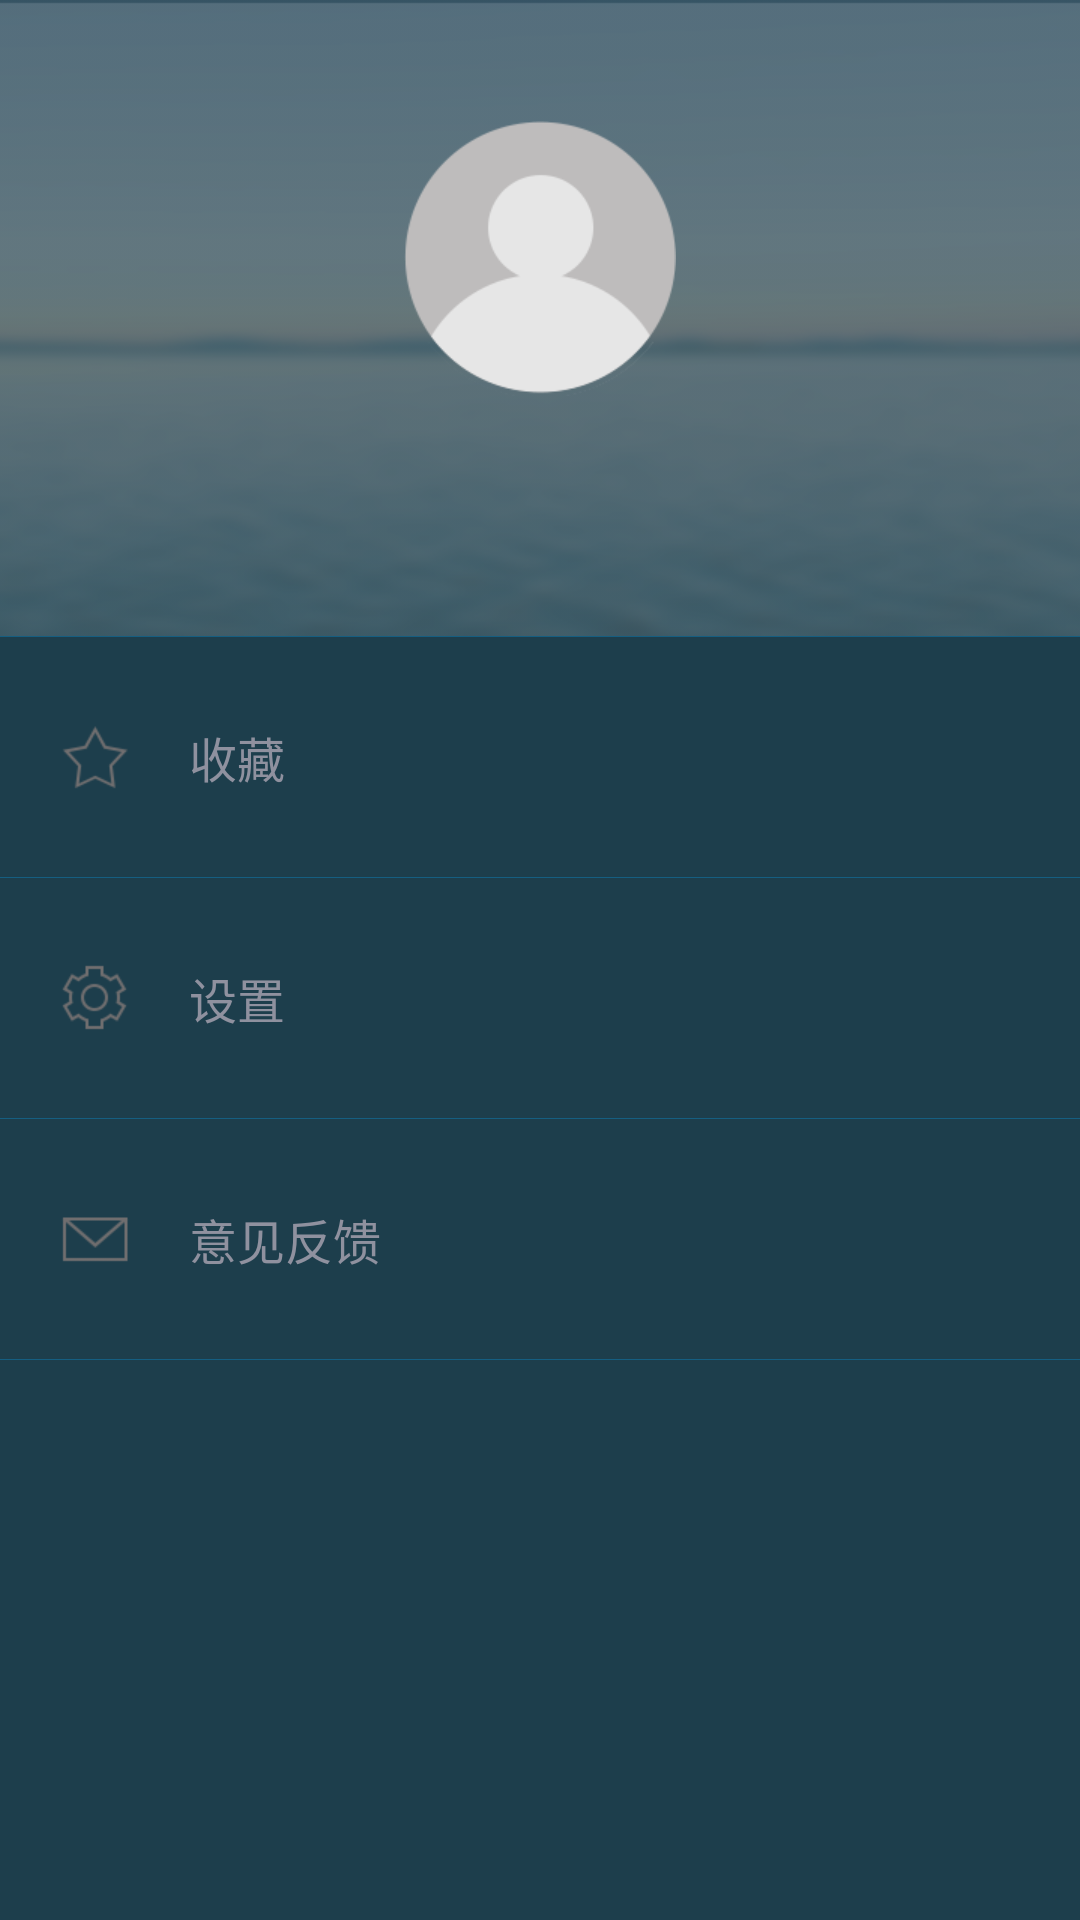

Layout XML and referenced resources for this Android screen:
<!-- AndroidManifest.xml: application theme AppTheme -->
<!-- res/layout/setting_layout.xml -->
<?xml version="1.0" encoding="utf-8"?>
<LinearLayout xmlns:android="http://schemas.android.com/apk/res/android"
              android:orientation="vertical"
              android:layout_width="@dimen/setting_window_width"
              android:layout_height="match_parent"
              android:background="@color/setting_window_bg">
    <RelativeLayout style="@style/MainSettingItemTopStyle">
        <ImageView android:layout_width="wrap_content"
                   android:layout_height="wrap_content"
                   android:layout_marginLeft="20dp"
                   android:layout_marginTop="20dp"
                   android:visibility="gone"
                   android:background="@drawable/main_setting_edit_icon"/>

        <TextView android:layout_width="wrap_content"
                  android:layout_height="wrap_content"
                  android:id="@+id/setting_window_account_item"
                  android:drawableTop="@drawable/main_setting_photo_default_icon"
                  android:drawablePadding="15dip"
                  android:gravity="center"
                  android:layout_centerVertical="true"
                  android:layout_centerHorizontal="true"
                  android:textColor="@color/gray_b6"
                  android:textSize="18sp"/>
    </RelativeLayout>
    <View style="@style/MainSettingLineStyle"/>

    <LinearLayout android:layout_width="match_parent"
                  android:layout_height="wrap_content"
                  android:orientation="horizontal">

        <TextView style="@style/MainSettingItemStyle"
                  android:id="@+id/setting_window_collection_item"
                  android:layout_weight="1"
                  android:drawableLeft="@drawable/main_setting_collection_selector"
                  android:text="@string/setting_window_collection"/>
        <TextView android:layout_width="wrap_content"
                  android:layout_height="wrap_content"
                  android:layout_gravity="center_vertical"
                  android:layout_marginRight="35dip"
                  android:textColor="@color/white"
                  android:gravity="center"
                  android:visibility="gone"
                  android:background="@drawable/main_setting_collection_num_bg"/>
    </LinearLayout>
    <View style="@style/MainSettingLineStyle"/>

    <TextView style="@style/MainSettingItemStyle"
              android:id="@+id/setting_window_setting_item"
              android:drawableLeft="@drawable/main_setting_setting_selector"
              android:text="@string/setting_window_setting"/>
    <View style="@style/MainSettingLineStyle"/>

    <TextView style="@style/MainSettingItemStyle"
              android:id="@+id/setting_window_feedback_item"
              android:drawableLeft="@drawable/main_setting_feedback_selector"
              android:text="@string/setting_window_feedback"/>
    <View style="@style/MainSettingLineStyle"/>
</LinearLayout>
<!-- resources referenced by this layout -->
<resources>
  <color name="gray_b6">#b6b6b6</color>
  <color name="setting_window_bg">#ff1d3e4c</color>
  <color name="white">#FFFFFF</color>
  <dimen name="setting_window_width">260dip</dimen>
  <!-- drawable main_setting_collection_selector (drawable) -->
  <?xml version="1.0" encoding="utf-8"?>
  <selector xmlns:android="http://schemas.android.com/apk/res/android">
      <item android:state_focused="true" android:drawable="@drawable/setting_window_collection_press"/>
      <item android:state_pressed="true" android:drawable="@drawable/setting_window_collection_press"/>
      <item android:drawable="@drawable/setting_window_collection"/>
  </selector>
  <!-- drawable main_setting_feedback_selector (drawable) -->
  <?xml version="1.0" encoding="utf-8"?>
  <selector xmlns:android="http://schemas.android.com/apk/res/android">
      <item android:state_focused="true" android:drawable="@drawable/setting_window_feedback_press"/>
      <item android:state_pressed="true" android:drawable="@drawable/setting_window_feedback_press"/>
      <item android:drawable="@drawable/setting_window_feedback"/>
  </selector>
  <!-- drawable main_setting_setting_selector (drawable) -->
  <?xml version="1.0" encoding="utf-8"?>
  <selector xmlns:android="http://schemas.android.com/apk/res/android">
      <item android:state_focused="true" android:drawable="@drawable/setting_window_setting_press"/>
      <item android:state_pressed="true" android:drawable="@drawable/setting_window_setting_press"/>
      <item android:drawable="@drawable/setting_window_setting"/>
  </selector>
  <string name="setting_window_collection">收藏</string>
  <string name="setting_window_feedback">意见反馈</string>
  <string name="setting_window_setting">设置</string>
  <style name="MainSettingItemTopStyle">
          <item name="android:layout_width">match_parent</item>
          <item name="android:layout_height">wrap_content</item>
          <item name="android:background">@drawable/main_setting_phone_bg</item>
      </style>
  <style name="MainSettingLineStyle">
          <item name="android:layout_width">match_parent</item>
          <item name="android:layout_height">@dimen/setting_window_item_line_height</item>
          <item name="android:background">@color/setting_window_line_color</item>
      </style>
  <style name="AppTheme" parent="AppBaseTheme">
          
          <item name="android:screenOrientation">portrait</item>
          
      </style>
  <dimen name="setting_window_item_height">80dip</dimen>
  <!-- drawable main_setting_text_selector (drawable) -->
  <?xml version="1.0" encoding="utf-8"?>
  <selector xmlns:android="http://schemas.android.com/apk/res/android">
      <item android:state_pressed="true" android:color="#ffffff"/>
      <item android:state_focused="true" android:color="#ffffff"/>
      <item android:color="#8f919f"/>
  </selector>
  <dimen name="setting_window_text_size">16sp</dimen>
  <dimen name="setting_window_account_item_padding">20dip</dimen>
  <!-- drawable setting_window_item_selector (drawable) -->
  <?xml version="1.0" encoding="utf-8"?>
  <selector xmlns:android="http://schemas.android.com/apk/res/android">
      <item android:state_focused="true" android:drawable="@drawable/setting_window_bg_click"/>
      <item android:state_pressed="true" android:drawable="@drawable/setting_window_bg_click"/>
      <item android:drawable="@color/setting_window_bg"/>
  </selector>
  <dimen name="setting_window_item_line_height">1px</dimen>
  <color name="setting_window_line_color">#ff155e81</color>
  <style name="AppBaseTheme" parent="android:Theme.Light.NoTitleBar">
          <item name="android:windowBackground">@android:color/transparent</item>
      </style>
</resources>
